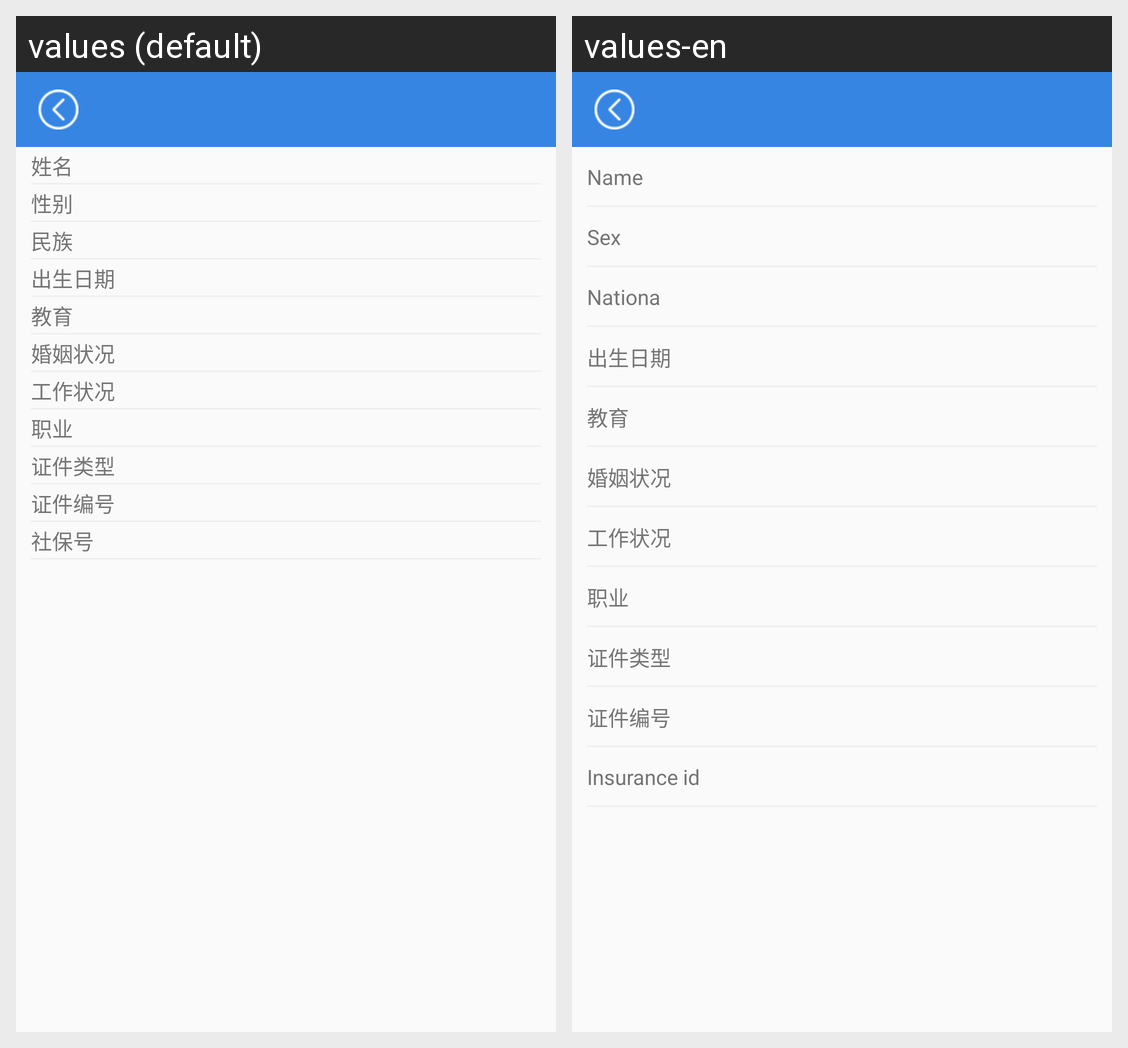

The same Android screen rendered under two of its app's locales, left to right. List the strings drawn on it with the default value and each locale's translation.
Android screen res/layout/activity_basic_info.xml rendered under 2 locales, left to right: values (default), values-en. Device: Nexus 5 (rendered at 1080×1920; each locale shown at half size, 540×960, under a caption strip naming it); theme Theme.AppCompat.Light.
Strings drawn on this screen, with the default value and each locale's value (text and hints the layout hard-codes, and strings that could not be matched under every locale, appear in the picture but are not listed):

name
  values: 姓名
  values-en: Name

sex
  values: 性别
  values-en: Sex

national
  values: 民族
  values-en: Nationa

birth
  values: 出生日期
  values-en: 出生日期

eduction
  values: 教育
  values-en: 教育

marry
  values: 婚姻状况
  values-en: 婚姻状况

work_state
  values: 工作状况
  values-en: 工作状况

profession
  values: 职业
  values-en: 职业

card_type
  values: 证件类型
  values-en: 证件类型

card_id
  values: 证件编号
  values-en: 证件编号

insurance_id
  values: 社保号
  values-en: Insurance id
